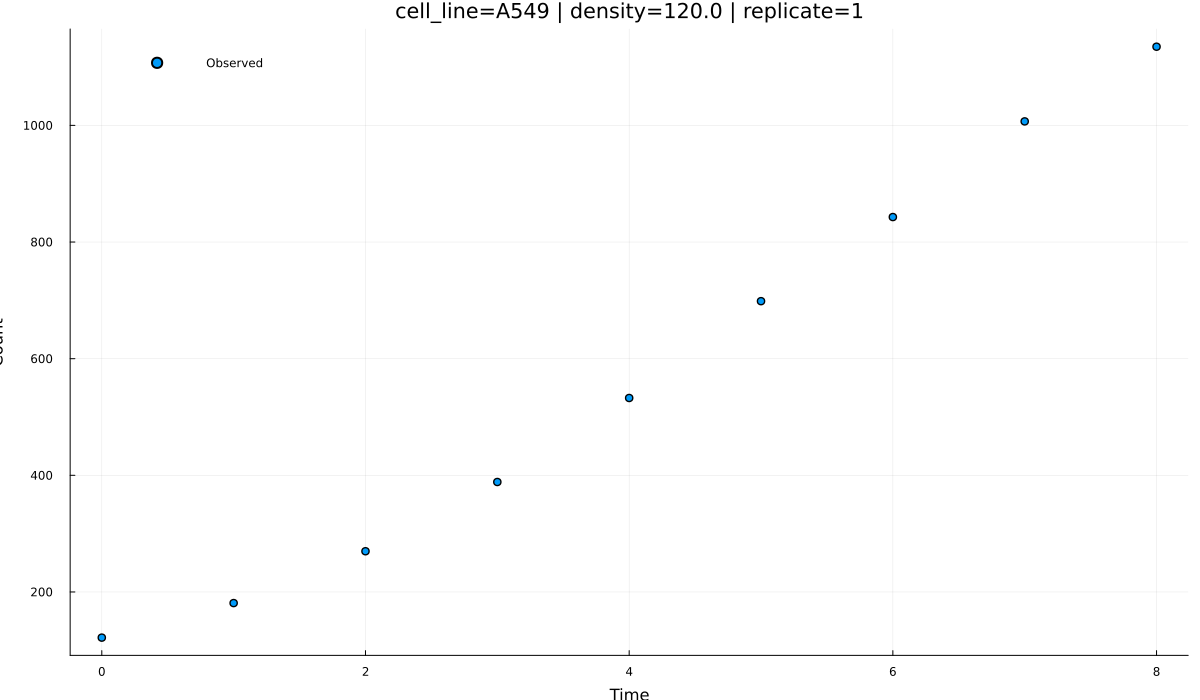

The data file committed next to this chart (first rows):
time, observed, density, replicate, cell_line, pred_logistic_growth, pred_gompertz_growth
0.0, 121.7, 120.0, 1, A549, 121.7, 121.7
1.0, 180.9, 120.0, 1, A549, 183.8, 190
2.0, 269.8, 120.0, 1, A549, 271, 279.4
3.0, 388.6, 120.0, 1, A549, 386.8, 390.1
4.0, 532.6, 120.0, 1, A549, 529.8, 520.7
5.0, 698.6, 120.0, 1, A549, 691, 668.4
6.0, 842.9, 120.0, 1, A549, 855.2, 829.8
7.0, 1007, 120.0, 1, A549, 1006, 1001
8.0, 1135, 120.0, 1, A549, 1132, 1176
